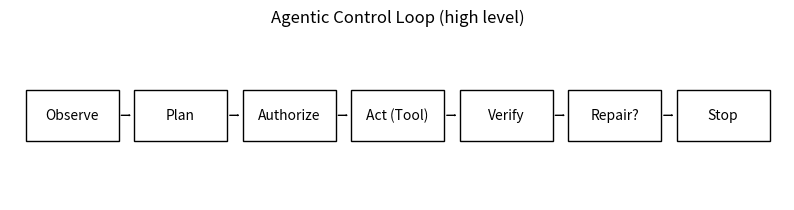

Python code for this plot: (Note: this script raises an exception after producing the figure.)
# Scenario controls
REGION = "west"        # "east" or "west"
FAILURE_RATE = 0.15    # 0.0 (easy) ... 0.35 (harder)
STEP_BUDGET = 60
ROLE = "analyst"       # "analyst" or "manager"

import uuid
RUN_ID = f"run-{uuid.uuid4().hex[:8]}"
print({"RUN_ID": RUN_ID, "REGION": REGION, "FAILURE_RATE": FAILURE_RATE, "STEP_BUDGET": STEP_BUDGET, "ROLE": ROLE})

import matplotlib.pyplot as plt
from matplotlib.patches import Rectangle, FancyArrowPatch

plt.figure(figsize=(10, 2.2))
ax = plt.gca(); ax.axis("off")

stages = ["Observe", "Plan", "Authorize", "Act (Tool)", "Verify", "Repair?", "Stop"]
x = 0.02
for s in stages:
    ax.add_patch(Rectangle((x, 0.35), 0.12, 0.3, fill=False))
    ax.text(x+0.06, 0.5, s, ha="center", va="center")
    x += 0.14
x = 0.14
for _ in range(len(stages)-1):
    ax.add_patch(FancyArrowPatch((x, 0.5), (x+0.02, 0.5), arrowstyle='->'))
    x += 0.14

plt.title("Agentic Control Loop (high level)")
plt.show()

import random, time, uuid, json
from dataclasses import dataclass, field
from typing import Any, Dict, List

random.seed(7)

ACCOUNTS = [
    {"account_id": "A100", "name": "Acme Health", "owner": "Riley", "region": "west"},
    {"account_id": "A200", "name": "Beacon Retail", "owner": "Zhu", "region": "west"},
    {"account_id": "A300", "name": "Cobalt Finance", "owner": "Sam", "region": "east"},
    {"account_id": "A400", "name": "Delta Studios", "owner": "Riley", "region": "west"},
]

def gen_series(seed, base=10000):
    random.seed(seed); s = []; v = base + random.randint(-500, 500)
    for _ in range(90):
        v += random.randint(-120, 120); v = max(0, v); s.append(v)
    return s

BILLING = {
    "A100": {"mrr_series": gen_series(101, 12000)},
    "A200": {"mrr_series": gen_series(202, 8000)},
    "A300": {"mrr_series": gen_series(303, 15000)},
    "A400": {"mrr_series": gen_series(404, 6000)},
}

USAGE = {
    "A100": {"daily_active": gen_series(11, 300)},
    "A200": {"daily_active": gen_series(22, 150)},
    "A300": {"daily_active": gen_series(33, 500)},
    "A400": {"daily_active": gen_series(44, 120)},
}

TICKETS = [
    {"account_id": "A100", "severity": "high", "title": "SLA breach risk", "open": True},
    {"account_id": "A200", "severity": "medium", "title": "Billing confusion", "open": True},
    {"account_id": "A200", "severity": "high", "title": "Integration failing", "open": True},
    {"account_id": "A300", "severity": "low", "title": "Feature request", "open": False},
    {"account_id": "A400", "severity": "high", "title": "Renewal at risk", "open": True},
]

@dataclass
class ToolSpec:
    name: str
    inputs: Dict[str, Any]
    outputs: Dict[str, Any]
    permissions: List[str]
    side_effects: bool = False
    version: str = "v1"

@dataclass
class ToolResult:
    status: str
    data: Dict[str, Any] = field(default_factory=dict)
    errors: List[str] = field(default_factory=list)
    evidence: List[Dict[str, str]] = field(default_factory=list)
    idempotency_key: str = ""
    version: str = "v1"

class ToolRegistry:
    def __init__(self): self.tools = {}; self.specs = {}
    def register(self, spec: ToolSpec, fn): self.tools[spec.name] = fn; self.specs[spec.name] = spec
    def list(self): return list(self.specs.keys())

REGISTRY = ToolRegistry()
AUDIT_LOG: List[Dict[str, Any]] = []

def _now_ms():
    return int(time.time() * 1000)

def validate_inputs(spec: ToolSpec, args: Dict[str, Any]) -> List[str]:
    errs = []
    for k, rule in spec.inputs.items():
        if rule.get("required", False) and k not in args:
            errs.append(f"missing required field '{k}'")
    return errs

class FailureInjector:
    def __init__(self, rate=0.1, use_latency=True): self.rate=rate; self.use_latency=use_latency
    def maybe_fail(self):
        if self.use_latency: time.sleep(random.uniform(0.01, 0.06))
        r = random.random()
        if r < self.rate * 0.25: raise TimeoutError("simulated timeout")
        if r < self.rate * 0.5: raise ValueError("simulated 404 or bad id")
        if r < self.rate * 0.75: return {"stale": True}
        return {}

FAIL = FailureInjector(rate=0.15, use_latency=True)

def log_step(tool, args, result, start_ms, meta=None):
    AUDIT_LOG.append({
        "ts": _now_ms(), "tool": tool, "args": args,
        "result": result.__dict__ if hasattr(result,"__dict__") else result,
        "duration_ms": _now_ms() - start_ms, "meta": meta or {},
    })

def mk_env(status="ok", data=None, errors=None, evidence=None, idem=None, version="v1"):
    import uuid
    return ToolResult(status=status, data=data or {}, errors=errors or [], evidence=evidence or [], idempotency_key=idem or str(uuid.uuid4()), version=version)

# Tools
crm_spec = ToolSpec("crm.search", {"region": {"required": True}}, {"accounts": {}}, ["analyst","manager"])
def crm_search(region:str)->ToolResult:
    start=_now_ms()
    try:
        mark = FAIL.maybe_fail()
        accounts = [a for a in ACCOUNTS if a["region"]==region]
        if mark.get("stale"): accounts = accounts[:-1] or accounts
        env = mk_env(data={"accounts": accounts}); log_step("crm.search", {"region": region}, env, start); return env
    except Exception as e:
        env = mk_env(status="error", errors=[str(e)]); log_step("crm.search", {"region": region}, env, start); return env
REGISTRY.register(crm_spec, crm_search)

billing_spec = ToolSpec("billing.mrr", {"account_id":{"required":True}}, {"current_mrr":{}, "mrr_series":{}}, ["analyst","manager"])
def billing_mrr(account_id:str)->ToolResult:
    start=_now_ms()
    try:
        mark = FAIL.maybe_fail(); series = BILLING[account_id]["mrr_series"]
        if mark.get("stale"): series = series[:-5] + [series[-6]]*5
        env = mk_env(data={"current_mrr": series[-1], "mrr_series": series}, evidence=[{"type":"source","url":f"billing://mrr/{account_id}"}])
        log_step("billing.mrr", {"account_id": account_id}, env, start); return env
    except Exception as e:
        env = mk_env(status="error", errors=[str(e)]); log_step("billing.mrr", {"account_id": account_id}, env, start); return env
REGISTRY.register(billing_spec, billing_mrr)

usage_spec = ToolSpec("product.usage", {"account_id":{"required":True}}, {"daily_active":{}, "usage_trend":{}}, ["analyst","manager"])
def product_usage(account_id:str)->ToolResult:
    start=_now_ms()
    try:
        mark = FAIL.maybe_fail(); series = USAGE[account_id]["daily_active"]
        if mark.get("stale"): series = series[:-7] + [sum(series[-14:-7])//7]*7
        trend = (series[-1] - series[-14]) / max(1, series[-14])
        env = mk_env(data={"daily_active": series, "usage_trend": trend}, evidence=[{"type":"source","url":f"usage://dau/{account_id}"}])
        log_step("product.usage", {"account_id": account_id}, env, start); return env
    except Exception as e:
        env = mk_env(status="error", errors=[str(e)]); log_step("product.usage", {"account_id": account_id}, env, start); return env
REGISTRY.register(usage_spec, product_usage)

tickets_spec = ToolSpec("tickets.risks", {"account_id":{"required":True}}, {"top_risks":{}}, ["analyst","manager"])
def tickets_risks(account_id:str)->ToolResult:
    start=_now_ms()
    try:
        _ = FAIL.maybe_fail()
        risks = [t for t in TICKETS if t["account_id"]==account_id and t["open"]]
        risks = [{"severity": t["severity"], "title": t["title"]} for t in risks]
        env = mk_env(data={"top_risks": risks}, evidence=[{"type":"source","url":f"tickets://open/{account_id}"}])
        log_step("tickets.risks", {"account_id": account_id}, env, start); return env
    except Exception as e:
        env = mk_env(status="error", errors=[str(e)]); log_step("tickets.risks", {"account_id": account_id}, env, start); return env
REGISTRY.register(tickets_spec, tickets_risks)

slides_spec = ToolSpec("slides.make", {"deck_spec":{"required":True}}, {"slide_id":{}}, ["analyst","manager"], side_effects=True)
SLIDE_STORE = {}
def slides_make(deck_spec:dict)->ToolResult:
    start=_now_ms()
    try:
        idem = deck_spec.get("idem", str(uuid.uuid4()))
        if idem in SLIDE_STORE:
            env = mk_env(status="ok", data={"slide_id": SLIDE_STORE[idem]}, idem=idem)
        else:
            _ = FAIL.maybe_fail()
            slide_id = f"S{len(SLIDE_STORE)+1:03d}"; SLIDE_STORE[idem] = slide_id
            env = mk_env(status="ok", data={"slide_id": slide_id}, idem=idem, evidence=[{"type":"artifact","url":f"slides://{slide_id}"}])
        log_step("slides.make", {"deck_spec": {"account_id": deck_spec.get("account_id","?"), "idem": idem}}, env, start); return env
    except Exception as e:
        env = mk_env(status="error", errors=[str(e)]); log_step("slides.make", {"deck_spec": {"account_id": deck_spec.get("account_id","?")}}, env, start); return env
REGISTRY.register(slides_spec, slides_make)

class Controller:
    def __init__(self, role="analyst", step_budget=50):
        self.role=role; self.step_budget=step_budget; self.steps=0
    def authorize(self, tool_name, args):
        spec = REGISTRY.specs[tool_name]
        if self.role not in spec.permissions: return False, ["permission denied"]
        errs = validate_inputs(spec, args); return (len(errs)==0), errs
    def budget_ok(self):
        self.steps += 1
        return self.steps <= self.step_budget

class Critic:
    REQ = ["account_id","account_name","owner","current_mrr","trend_90d","top_risks","next_actions","citations"]
    def verify(self, slide):
        errs=[]; 
        for k in self.REQ:
            if k not in slide: errs.append(f"missing field: {k}")
        if slide.get("current_mrr",0) < 0: errs.append("current_mrr negative")
        if not slide.get("citations"): errs.append("missing citations")
        return errs

class Planner:
    def __init__(self, region): self.region=region
    def plan_accounts(self): return [{"tool":"crm.search","args":{"region": self.region}}]
    def plan_slide(self, account):
        aid = account["account_id"]
        return [
            {"tool":"billing.mrr","args":{"account_id": aid}},
            {"tool":"product.usage","args":{"account_id": aid}},
            {"tool":"tickets.risks","args":{"account_id": aid}},
            {"tool":"slides.make","args":{"deck_spec":{"account_id": aid, "idem": f"{aid}-qbr"}}},
        ]

def run_agent(goal_region, role, step_budget, failure_rate):
    global AUDIT_LOG; AUDIT_LOG = []
    FAIL.rate = failure_rate
    ctrl = Controller(role=role, step_budget=step_budget)
    planr = Planner(goal_region); critic = Critic()
    results = {"slides": [], "needs_review": [], "metrics": {"tool_calls":0, "errors":0}}

    # discover accounts
    for step in planr.plan_accounts():
        if not ctrl.budget_ok(): break
        ok, errs = ctrl.authorize(step["tool"], step["args"]); 
        if not ok: results["metrics"]["errors"]+=1; continue
        res = REGISTRY.tools[step["tool"]](**step["args"]); results["metrics"]["tool_calls"]+=1
        accts = res.data.get("accounts", []) if res.status=="ok" else []

    for acct in accts:
        if not ctrl.budget_ok(): break
        steps = planr.plan_slide(acct)
        collected={"mrr":None,"series":None,"risks":[],"evidence":[]}
        for s in steps[:-1]:
            if not ctrl.budget_ok(): break
            ok, errs = ctrl.authorize(s["tool"], s["args"])
            if not ok: results["metrics"]["errors"]+=1; break
            res = REGISTRY.tools[s["tool"]](**s["args"]); results["metrics"]["tool_calls"]+=1
            if res.status!="ok": 
                old=FAIL.rate; FAIL.rate=max(0.0, old-0.1)
                res = REGISTRY.tools[s["tool"]](**s["args"]); FAIL.rate=old
            if res.status!="ok": results["metrics"]["errors"]+=1; break
            if s["tool"]=="billing.mrr": collected["mrr"]=res.data["current_mrr"]; collected["series"]=res.data["mrr_series"]
            if s["tool"]=="tickets.risks": collected["risks"]=res.data["top_risks"]
            collected["evidence"].extend(res.evidence)

        slide={
            "account_id": acct["account_id"], "account_name": acct["name"], "owner": acct["owner"],
            "current_mrr": collected["mrr"] or 0,
            "trend_90d": round((collected["series"][-1]-collected["series"][0]) / max(1, collected["series"][0]), 3) if collected["series"] else 0.0,
            "top_risks": collected["risks"][:5],
            "next_actions": ["follow_up_with_owner","schedule_qbr"],
            "citations": collected["evidence"],
        }
        errs = critic.verify(slide)
        if errs:
            results["needs_review"].append({"account_id": acct["account_id"], "issues": errs, "slide": slide})
        else:
            make_args = steps[-1]["args"]; make_args["deck_spec"].update(slide)
            ok, _ = ctrl.authorize("slides.make", make_args)
            if ok and ctrl.budget_ok():
                res = REGISTRY.tools["slides.make"](**make_args); results["metrics"]["tool_calls"]+=1
                slide["slide_id"] = res.data.get("slide_id","?")
            results["slides"].append(slide)
    return results, AUDIT_LOG

results, trace = run_agent(REGION, ROLE, STEP_BUDGET, FAILURE_RATE)

print("Slides produced:", len(results["slides"]))
print("Needs review:", len(results["needs_review"]))
print("Tool calls:", results["metrics"]["tool_calls"], "Errors:", results["metrics"]["errors"])

import json, pandas as pd

slides_df = pd.DataFrame(results["slides"])
needs_df = pd.DataFrame(results["needs_review"])

display(slides_df.head())
display(needs_df.head())

import matplotlib.pyplot as plt

if len(results["slides"]) > 0:
    aid = results["slides"][0]["account_id"]
    series = [v for v in [BILLING[aid]["mrr_series"]]]
    plt.figure()
    plt.plot(series[0])
    plt.title(f"MRR trend — {aid}")
    plt.xlabel("Days")
    plt.ylabel("MRR")
    plt.show()
else:
    print("No slides to visualize.")

dur = [row.get("duration_ms",0) for row in trace]
if dur:
    import matplotlib.pyplot as plt
    plt.figure()
    plt.plot(dur)
    plt.title("Step duration through the run (ms)")
    plt.xlabel("Step #")
    plt.ylabel("ms")
    plt.show()
else:
    print("No steps recorded.")